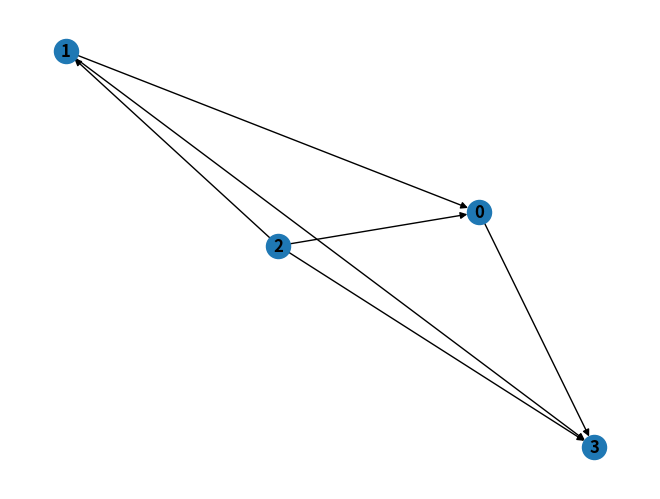

This figure's Python source:
# A sample graph using the previously dictated 'shadow'
# infrastructure to construct a simple graph
# version: 07/01/20


import networkx as nx
import matplotlib.pyplot as plt


di = nx.DiGraph()
nodes = [0, 1, 2, 3]
compValues = [10, 11, 12, 13]
edges = [(1, 0), (2, 1), (2, 0), (2, 3), (1, 3), (0, 3)]
edgeWeights = [20, 21, 22, 23, 24, 25]


# current structure assumes all elements are in separate lists
# @TODO reformat depending on how accessing data from xml

# @TODO how to access compvalue
def addNodes(diGraphNodes, localNodes, localCompValues):
    for node in nodes:
        if not nodes or not compValues:
            break
        else:
            diGraphNodes.add_node(node, comp = compValues[nodes.index(node)])



def addEdges(diGraphEdges, localEdges, localEdgeWeights):
    for edge in edges:
        if not edges or not edgeWeights:
            break
        else:
            diGraphEdges.add_edge(edge[0],edge[1], weight = localEdgeWeights[edges.index(edge)])



addNodes(di, nodes, compValues)
addEdges(di, edges, edgeWeights)



nx.draw(di, with_labels=True, font_weight='bold')
plt.show()
